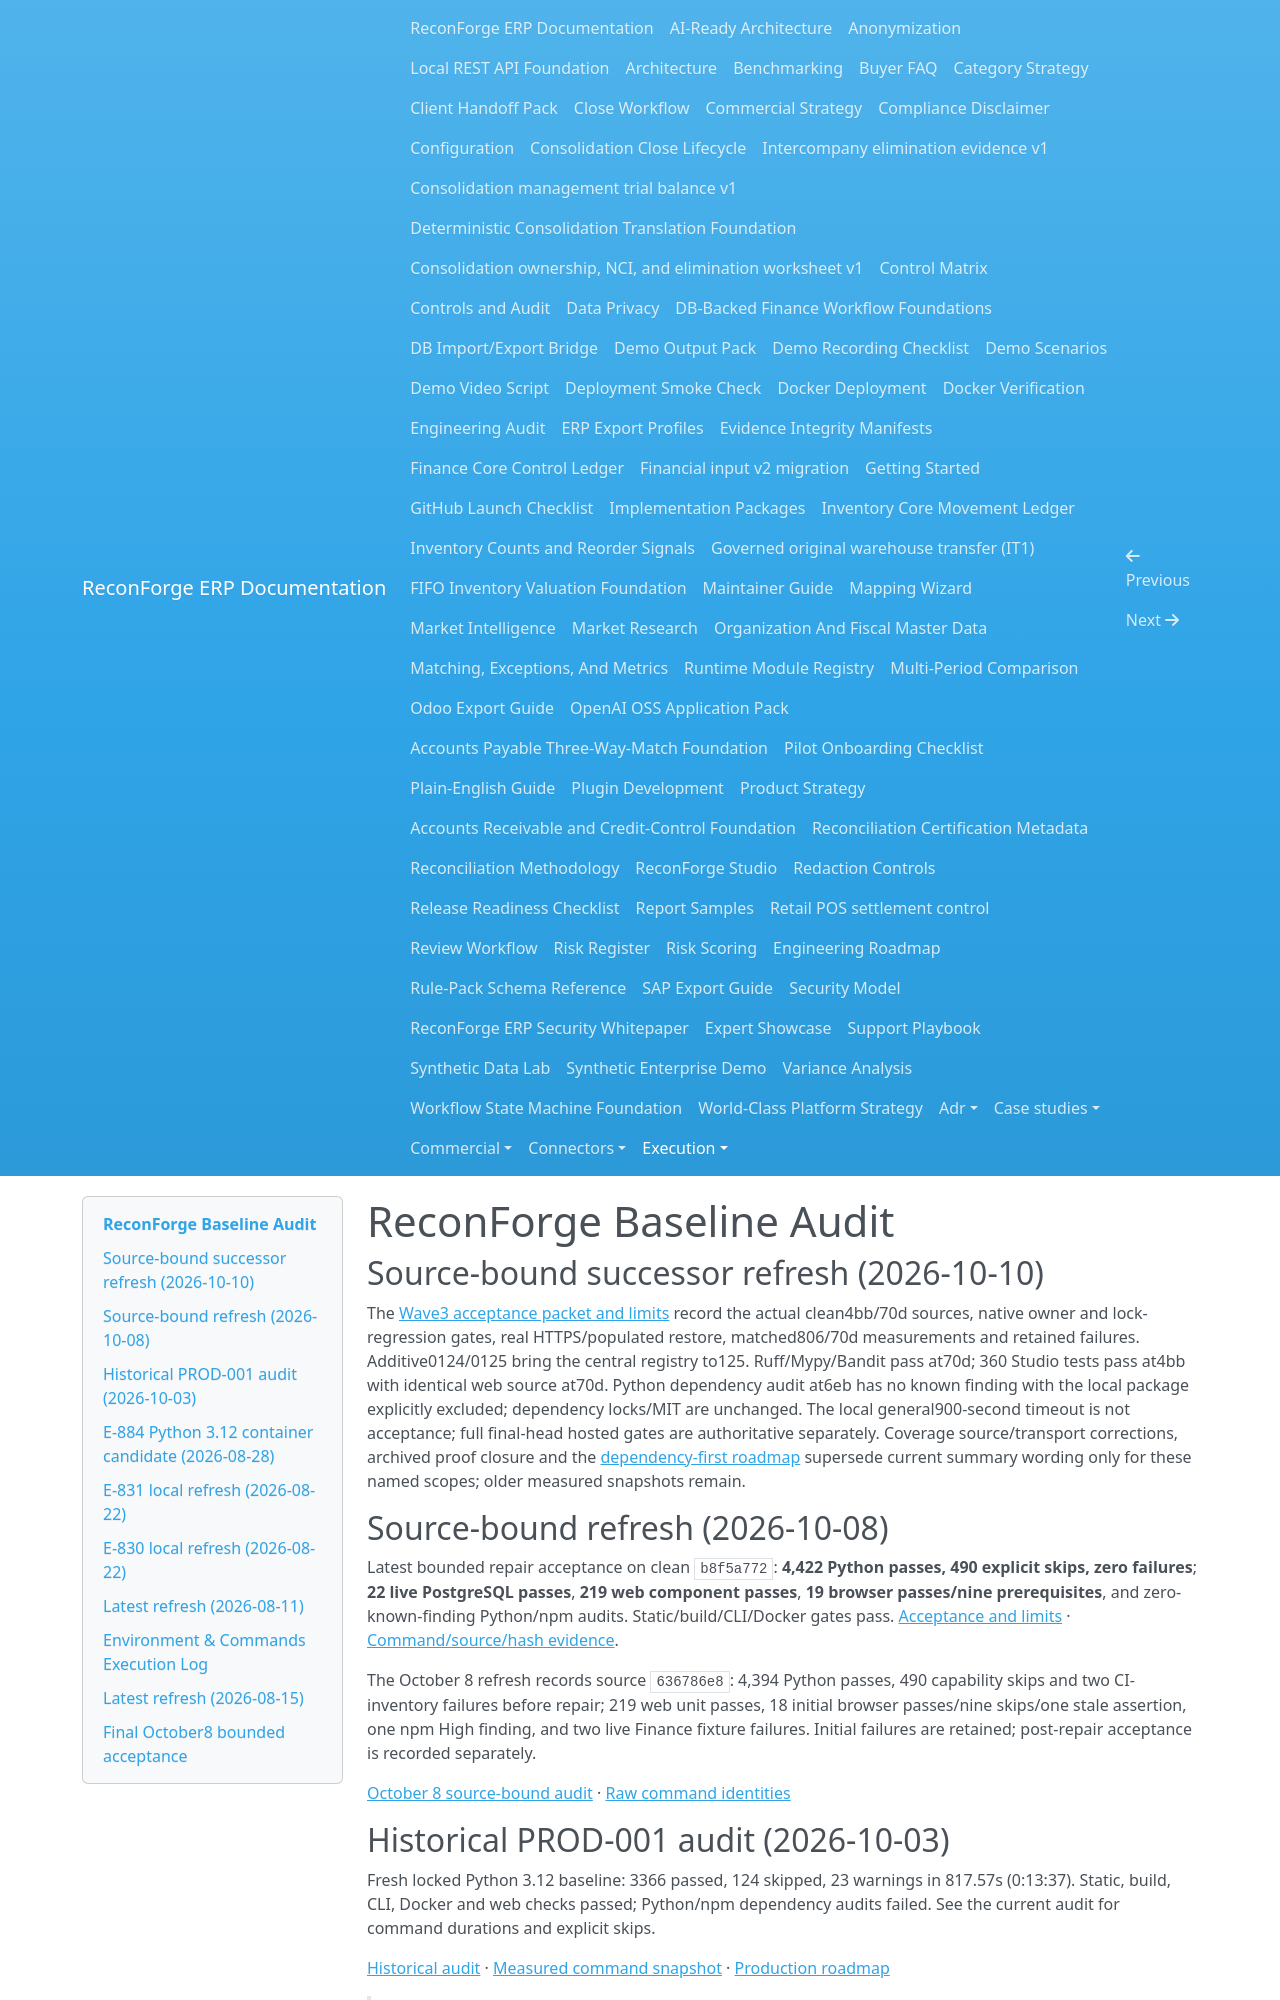

repository: amrzainmubarak/reconforge-erp · page: execution/BASELINE/index.html · generator: mkdocs

# ReconForge Baseline Audit

## Source-bound successor refresh (2026-10-10)

The [Wave3 acceptance packet and limits](GLOBAL_INTEGRITY_ACCEPTANCE_2026-10-10.md)
record the actual clean4bb/70d sources, native owner and lock-regression gates,
real HTTPS/populated restore, matched806/70d measurements and retained failures.
Additive0124/0125 bring the central registry to125. Ruff/Mypy/Bandit pass at70d;
360 Studio tests pass at4bb with identical web source at70d. Python dependency
audit at6eb has no known finding with the local package explicitly excluded;
dependency locks/MIT are unchanged. The local general900-second timeout is not
acceptance; full final-head hosted gates are authoritative separately.
Coverage source/transport corrections, archived proof closure and the
[dependency-first roadmap](GLOBAL_NEXT_PHASE_2026-10-10.md) supersede current
summary wording only for these named scopes; older measured snapshots remain.

## Source-bound refresh (2026-10-08)

Latest bounded repair acceptance on clean `b8f5a772`: **4,422 Python passes, 490 explicit skips, zero failures**; **22 live PostgreSQL passes**, **219 web component passes**, **19 browser passes/nine prerequisites**, and zero-known-finding Python/npm audits. Static/build/CLI/Docker gates pass. [Acceptance and limits](ACCEPTANCE_2026-10-08.md) · [Command/source/hash evidence](ACCEPTANCE_2026-10-08.json).

The October 8 refresh records source `636786e8`: 4,394 Python passes, 490 capability skips and two CI-inventory failures before repair; 219 web unit passes, 18 initial browser passes/nine skips/one stale assertion, one npm High finding, and two live Finance fixture failures. Initial failures are retained; post-repair acceptance is recorded separately.

[October 8 source-bound audit](BASELINE_REFRESH_2026-10-08.md) · [Raw command identities](BASELINE_2026-10-08.json)

## Historical PROD-001 audit (2026-10-03)

Fresh locked Python 3.12 baseline: 3366 passed, 124 skipped, 23 warnings in 817.57s (0:13:37). Static, build, CLI, Docker and web checks passed; Python/npm dependency audits failed. See the current audit for command durations and explicit skips.

[Historical audit](PRODUCTION_AUDIT_2026-10-03.md) · [Measured command snapshot](BASELINE_2026-10-03.json) · [Production roadmap](PRODUCTION_ROADMAP_2026-10-03.md)

> Historical command snapshot. Its external-gate closure failure was superseded
> by the owner/team release policy in E-251/D236; recorded command outcomes
> remain historical evidence rather than current release state.

> Updated local refresh snapshot below reflects the latest local run in this
> machine/session. "Passed/blocked" entries are environment-scoped and should not
> be interpreted as cross-platform production evidence.

## E-884 Python 3.12 container candidate (2026-08-28)

- The Dockerfile now pins both stages to the official Python 3.12 Alpine index
  digest `sha256:d09d15e60962ca365d1cd544a48773bac9d33f2fb1b00f2aa0deec78ade7dc31`.
- A clean linux/amd64 no-cache build produced candidate digest
  `sha256:a96d87d994852b9fc7b9f647977413e37f5959a95f0e7d36bc66584a8b529e52`.
  Hardened Doctor, sample validation, demo generation, and Docker Scout passed;
  Scout reported 82 packages and zero Critical/High/Medium/Low findings.
- Full locked all-extra Python 3.11 and 3.12 regressions, package build,
  air-gap/rollback, API/parity, and web gates passed. The prior Python 3.11.16
  image passed Doctor as rollback smoke. Exact fresh Syft/Grype release
  evidence and hosted publication remain open and are not inferred from Scout.

## E-831 local refresh (2026-08-22)

- The provider-neutral PostgreSQL write-back recovery/compensation matrix
  passed in 20.803 seconds on exact 16.14/17.10 images; SQLite parity history
  is `d59b3648c99690c016c73a3ca9012ca6e7d806429dccc0cbd109081656c5db9d`.
- The retained report digest is
  `bdf1d82d0667f244160c43068cdab5c7516096d31fba17848e2ec1c33a3cdbb2`;
  focused report/supply-policy tests pass 37/37.
- Evidence assets are additive and packaged in the sdist; no runtime module,
  public API, migration, or product behavior changed. No push, PR, tag,
  release, or deployment occurred.
